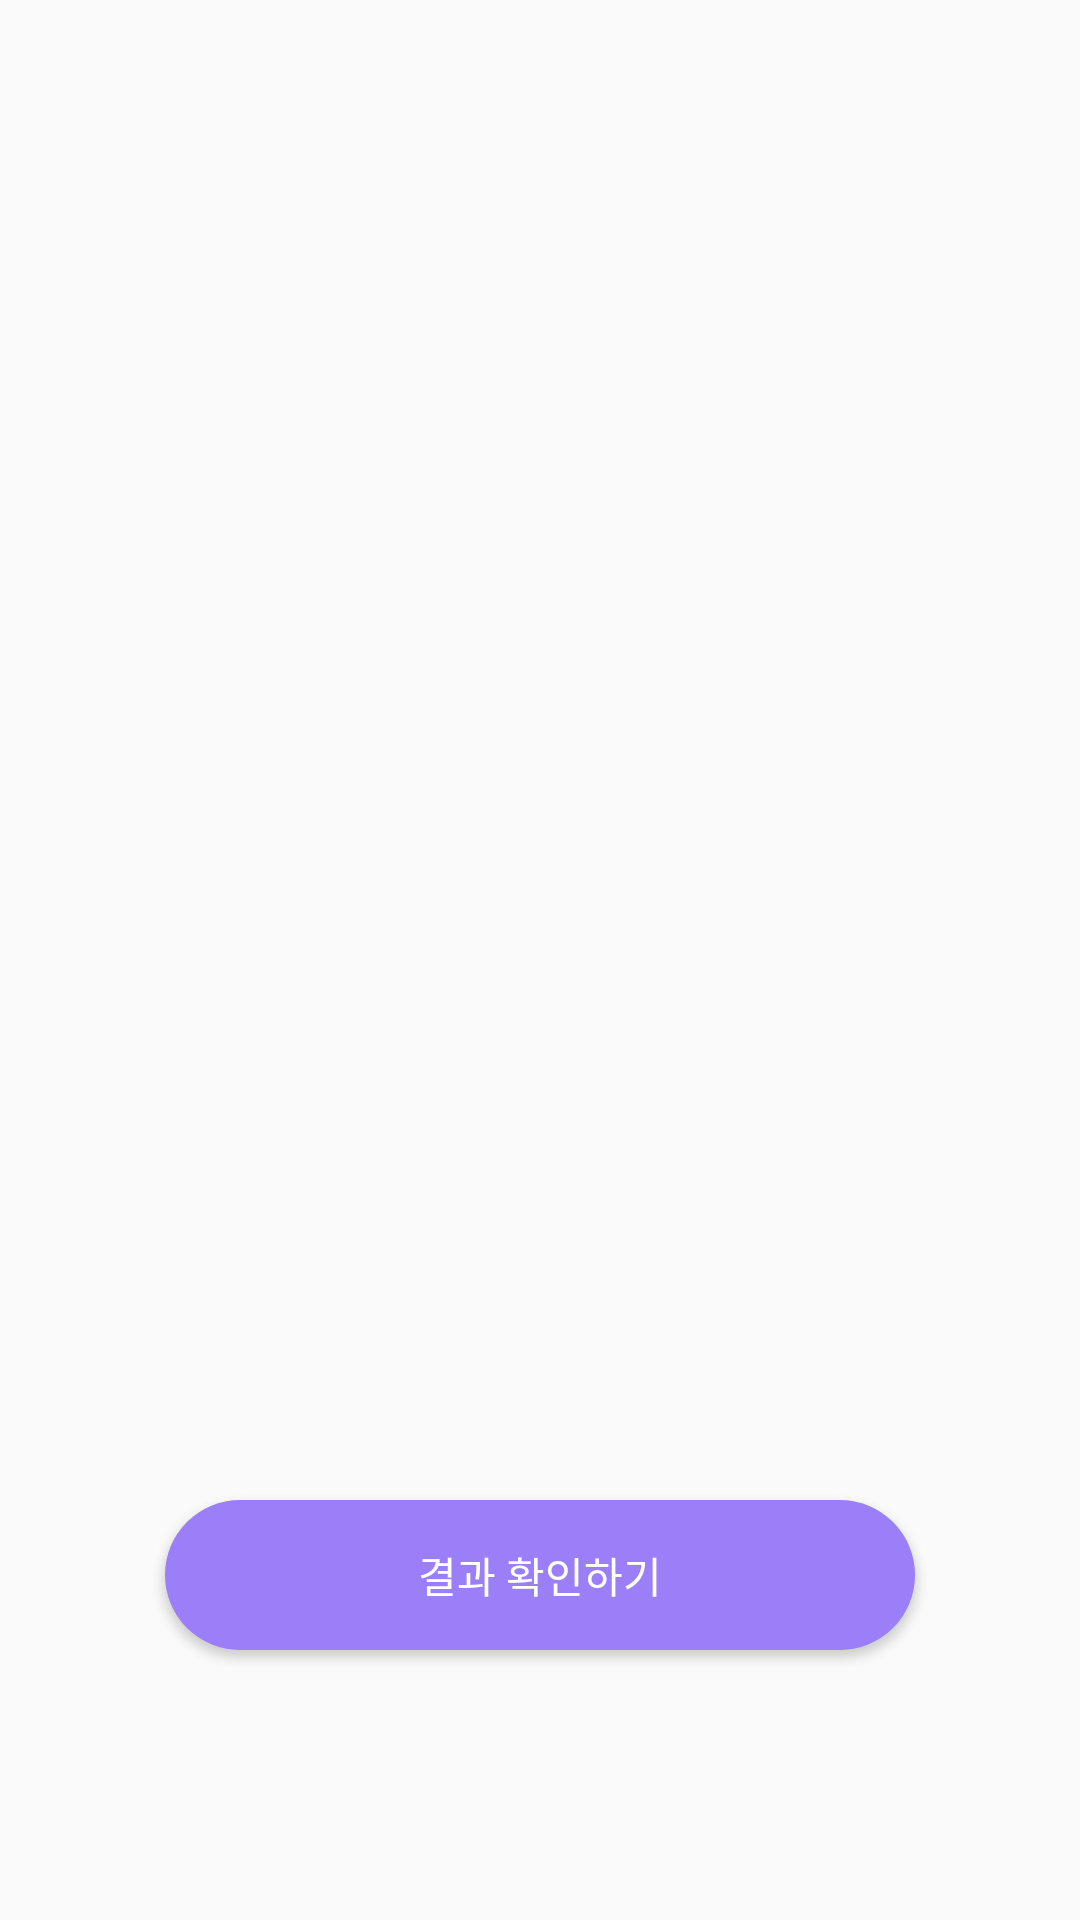

The Android layout XML behind this screen, and the referenced resources:
<!-- AndroidManifest.xml: application theme AppTheme -->
<!-- res/layout/activity_congratulate.xml -->
<?xml version="1.0" encoding="utf-8"?>
<FrameLayout xmlns:android="http://schemas.android.com/apk/res/android"
    android:layout_width="match_parent"
    android:layout_height="match_parent"
    android:padding="30dp"
    android:onClick="onClick_intro_congratulate"
    android:gravity="center_horizontal">


    <TextView
        android:textColor="#000000"
        android:textSize="18dp"
        android:layout_marginBottom="200dp"
        android:layout_gravity="center"
        android:id="@+id/congratulate_script_tv"
        android:layout_width="200dp"
        android:layout_height="wrap_content"
        android:gravity="center"
        android:text=""/>


    <LinearLayout
        android:layout_marginBottom="20dp"
        android:layout_gravity="center"
        android:layout_width="wrap_content"
        android:layout_height="wrap_content"
        android:orientation="horizontal">

        <ImageView
            android:onClick="onClick_intro_congratulate"
            android:layout_gravity="center"
            android:id="@+id/congratulate_charactor_iv"
            android:layout_width="110dp"
            android:layout_height="wrap_content" />

        <ImageView
            android:layout_marginLeft="20dp"
            android:onClick="oonClick_intro_congratulate"
            android:layout_gravity="center"
            android:id="@+id/congratulate_charactor2_iv"
            android:layout_width="110dp"
            android:layout_height="wrap_content" />

    </LinearLayout>

    <Button
        android:layout_gravity="center_horizontal|bottom"
        android:background="@drawable/round_purple_background"
        android:layout_width="250dp"
        android:layout_height="50dp"
        android:layout_marginBottom="60dp"
        android:textColor="#ffffff"
        android:text="결과 확인하기"/>


</FrameLayout>
<!-- resources referenced by this layout -->
<resources>
  <!-- drawable round_purple_background (drawable) -->
  <?xml version="1.0" encoding="utf-8"?>
  <shape xmlns:android="http://schemas.android.com/apk/res/android"
      android:shape="rectangle" android:padding="10dp">
      <solid android:color="@color/weakReportPurple"/>
      <corners android:bottomRightRadius="25dp"
          android:bottomLeftRadius="25dp"
          android:topLeftRadius="25dp"
          android:topRightRadius="25dp"/>
  </shape>
  <style name="AppTheme" parent="Theme.AppCompat.Light.DarkActionBar">
          
          <item name="colorPrimary">@color/colorPrimary</item>
          <item name="colorPrimaryDark">@color/colorPrimaryDark</item>
          <item name="colorAccent">@color/colorPrimaryDark</item>
          <item name="windowNoTitle">true</item>
      </style>
  <color name="weakReportPurple">#9a7ff8</color>
  <color name="colorPrimary">#3F51B5</color>
  <color name="colorPrimaryDark">#303F9F</color>
</resources>
